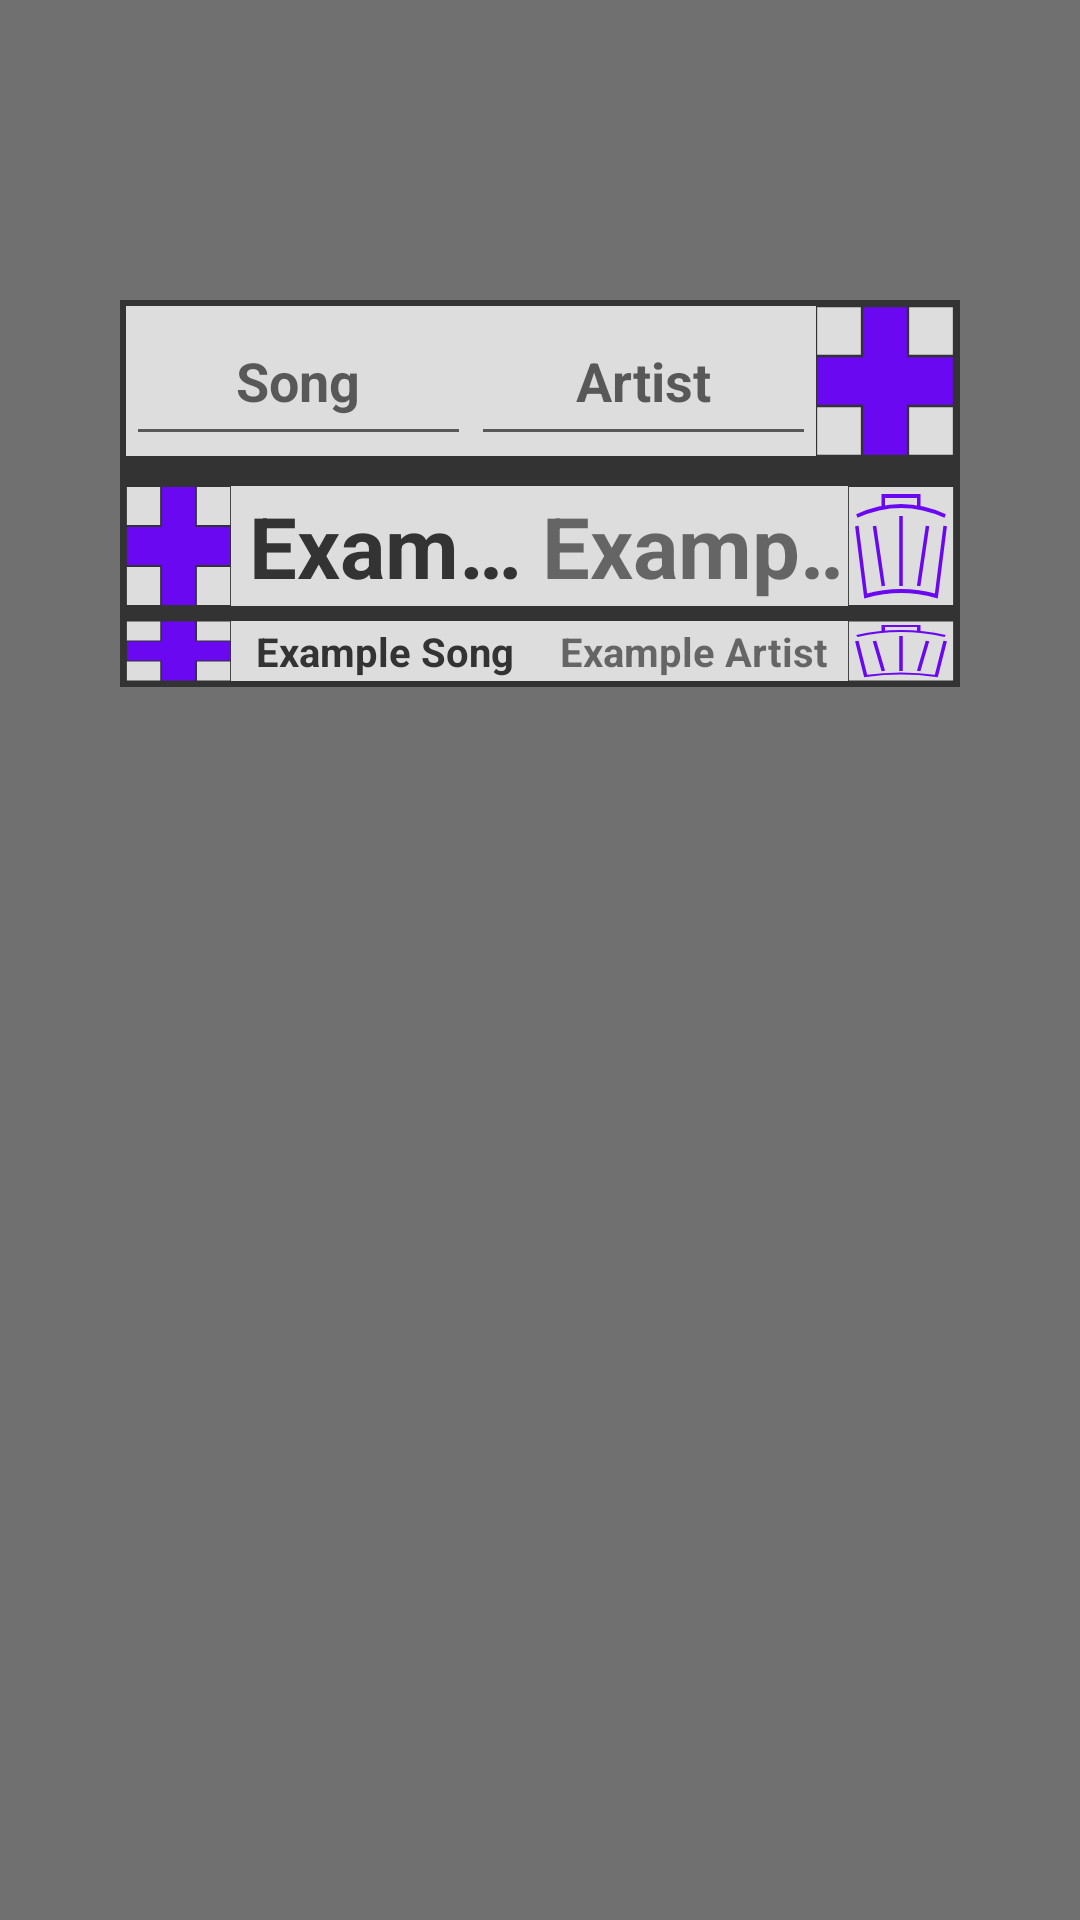

Write the Android layout XML for this screen, with the resource values it uses.
<!-- AndroidManifest.xml: application theme MainTheme -->
<!-- res/layout/searchfrag.xml -->
<?xml version="1.0" encoding="utf-8"?>
<androidx.constraintlayout.widget.ConstraintLayout xmlns:android="http://schemas.android.com/apk/res/android"
    xmlns:app="http://schemas.android.com/apk/res-auto"
    android:layout_width="match_parent"
    android:layout_height="match_parent"

    android:background="#8F000000"
    android:id="@+id/FragBg"
    >

    <ScrollView
        android:layout_width="0dp"
        android:layout_height="wrap_content"
        android:layout_marginStart="40dp"
        android:layout_marginTop="100dp"
        android:layout_marginEnd="40dp"
        android:layout_marginBottom="50dp"
        app:layout_constraintBottom_toBottomOf="parent"
        app:layout_constraintEnd_toEndOf="parent"
        app:layout_constraintStart_toStartOf="parent"
        app:layout_constraintTop_toTopOf="parent"
        app:layout_constraintVertical_bias="0">

        <TableLayout
            android:id="@+id/FragTable"

            android:layout_width="match_parent"
            android:layout_height="wrap_content"

            android:padding="2dp"
            android:background="?attr/Foreground">

            <TableRow android:layout_marginBottom="5dp"
                android:background="?attr/Background"
                >

                <EditText
                    android:id="@+id/FragSong"

                    android:layout_width="0dp"
                    android:layout_height="50dp"
                    android:layout_weight="20"
                    android:autoSizeTextType="uniform"
                    android:gravity="center"
                    android:hint="Song"
                    android:padding="1dp"
                    android:singleLine="true"
                    android:textAlignment="center"

                    android:textStyle="bold" />

                <EditText
                    android:id="@+id/FragArtist"

                    android:layout_width="0dp"
                    android:layout_height="50dp"
                    android:layout_weight="20"
                    android:autoSizeTextType="uniform"
                    android:gravity="center"
                    android:hint="Artist"
                    android:padding="1dp"
                    android:singleLine="true"
                    android:textAlignment="center"

                    android:textStyle="bold" />

                <ImageView
                    android:id="@+id/FragNew"

                    android:layout_width="40dp"
                    android:layout_height="50dp"
                    android:layout_weight="1"
                    android:background="@drawable/plus"

                    />
            </TableRow>

            <TableRow android:layout_marginTop="5dp"
                android:background="?attr/Background"
                >

                <ImageView
                    android:layout_width="30dp"
                    android:layout_height="40dp"
                    android:layout_weight="1"
                    android:background="@drawable/plus" />

                <TextView
                    android:textColor="?attr/Foreground"

                    android:layout_width="0dp"
                    android:layout_height="40dp"
                    android:layout_weight="20"

                    android:autoSizeTextType="uniform"
                    android:gravity="center"
                    android:padding="1dp"
                    android:singleLine="true"
                    android:text="Example Song"
                    android:textAlignment="center"
                    android:textStyle="bold" />

                <TextView
                    android:layout_width="0dp"
                    android:layout_height="40dp"
                    android:layout_weight="20"

                    android:autoSizeTextType="uniform"
                    android:ellipsize="marquee"
                    android:gravity="center"
                    android:marqueeRepeatLimit="999"
                    android:padding="1dp"
                    android:singleLine="true"
                    android:textAlignment="center"
                    android:textStyle="bold"
                    android:text="Example Artist"

                    />

                <ImageView
                    android:layout_width="30dp"
                    android:layout_height="40dp"
                    android:layout_weight="1"
                    android:background="@drawable/bin" />
            </TableRow>
            <TableRow android:layout_marginTop="5dp"
                android:background="?attr/Background"
                >

                <ImageView
                    android:layout_width="20dp"
                    android:layout_height="20dp"
                    android:layout_weight="1"
                    android:background="@drawable/plus" />

                <TextView
                    android:textColor="?attr/Foreground"

                    android:layout_width="0dp"
                    android:layout_height="20dp"
                    android:layout_weight="20"

                    android:autoSizeTextType="uniform"
                    android:gravity="center"
                    android:padding="1dp"
                    android:singleLine="true"
                    android:text="Example Song"
                    android:textAlignment="center"
                    android:textStyle="bold" />

                <TextView
                    android:layout_width="0dp"
                    android:layout_height="20dp"
                    android:layout_weight="20"

                    android:autoSizeTextType="uniform"
                    android:ellipsize="marquee"
                    android:gravity="center"
                    android:marqueeRepeatLimit="999"
                    android:padding="1dp"
                    android:singleLine="true"
                    android:textAlignment="center"
                    android:textStyle="bold"
                    android:text="Example Artist"

                    />

                <ImageView
                    android:layout_width="20dp"
                    android:layout_height="20dp"
                    android:layout_weight="1"
                    android:background="@drawable/bin" />
            </TableRow>
        </TableLayout>
    </ScrollView>

</androidx.constraintlayout.widget.ConstraintLayout>
<!-- resources referenced by this layout -->
<resources>
  <!-- drawable bin (drawable) -->
  <?xml version="1.0" encoding="utf-8"?>
  <vector xmlns:android="http://schemas.android.com/apk/res/android"
      android:width="300px"
      android:height="300px"
      android:viewportHeight="300"
      android:viewportWidth="300">
      <path
          android:name="handleBottom"
          android:strokeWidth="10"
          android:strokeColor="?attr/Accent"
          android:pathData="M 25,75 Q 150,25 275,75" />
      <path
          android:name="handleTop"
          android:pathData="M 100,50 v -25 h 100 v 25"
          android:strokeWidth="10"
          android:strokeColor="?attr/Accent"
          />
      <path
          android:name="bucket"
          android:strokeWidth="10"
          android:strokeColor="?attr/Accent"
          android:pathData="M 25 100 l 25 175 q 100,-25 200,0 M 275 100 l -25 175 q -100,-25 -200,0" />
      <path
          android:name="bucketDetails"
          android:strokeColor="?attr/Accent"
          android:strokeWidth="10"
          android:pathData="M 75 100 l 25 150 M 150 75 l 0 175 M 225 100 l -25 150" />
  
      
      <path android:pathData="M 0,0 H 300 V 300 H 0 V 0" android:strokeWidth="5" android:strokeColor="?attr/Foreground" />
  </vector>
  <!-- drawable plus (drawable) -->
  <?xml version="1.0" encoding="utf-8"?>
  <vector xmlns:android="http://schemas.android.com/apk/res/android"
  
      android:width="300px"
      android:height="300px"
      android:viewportHeight="300"
      android:viewportWidth="300">
  
      
      <path android:pathData="M 0,0 H 300 V 300 H 0 V 0" android:strokeWidth="5" android:strokeColor="?attr/Foreground" />
  
      <path android:pathData="M 100 0 h 100 v 100 h 100 v 100 h -100 v 100 h -100 v -100 h -100 v -100 h 100 v -100"
          android:strokeColor="?attr/Foreground"
          android:strokeWidth="5"
          android:fillColor="?attr/Accent"
          />
  
  </vector>
  <style name="MainTheme" parent="Theme.MaterialComponents.DayNight.DarkActionBar">
          <item name="Background">#DDDDDD</item>
          <item name="Foreground">#333333</item>
          <item name="Accent">#6B08F2</item>
      </style>
</resources>
